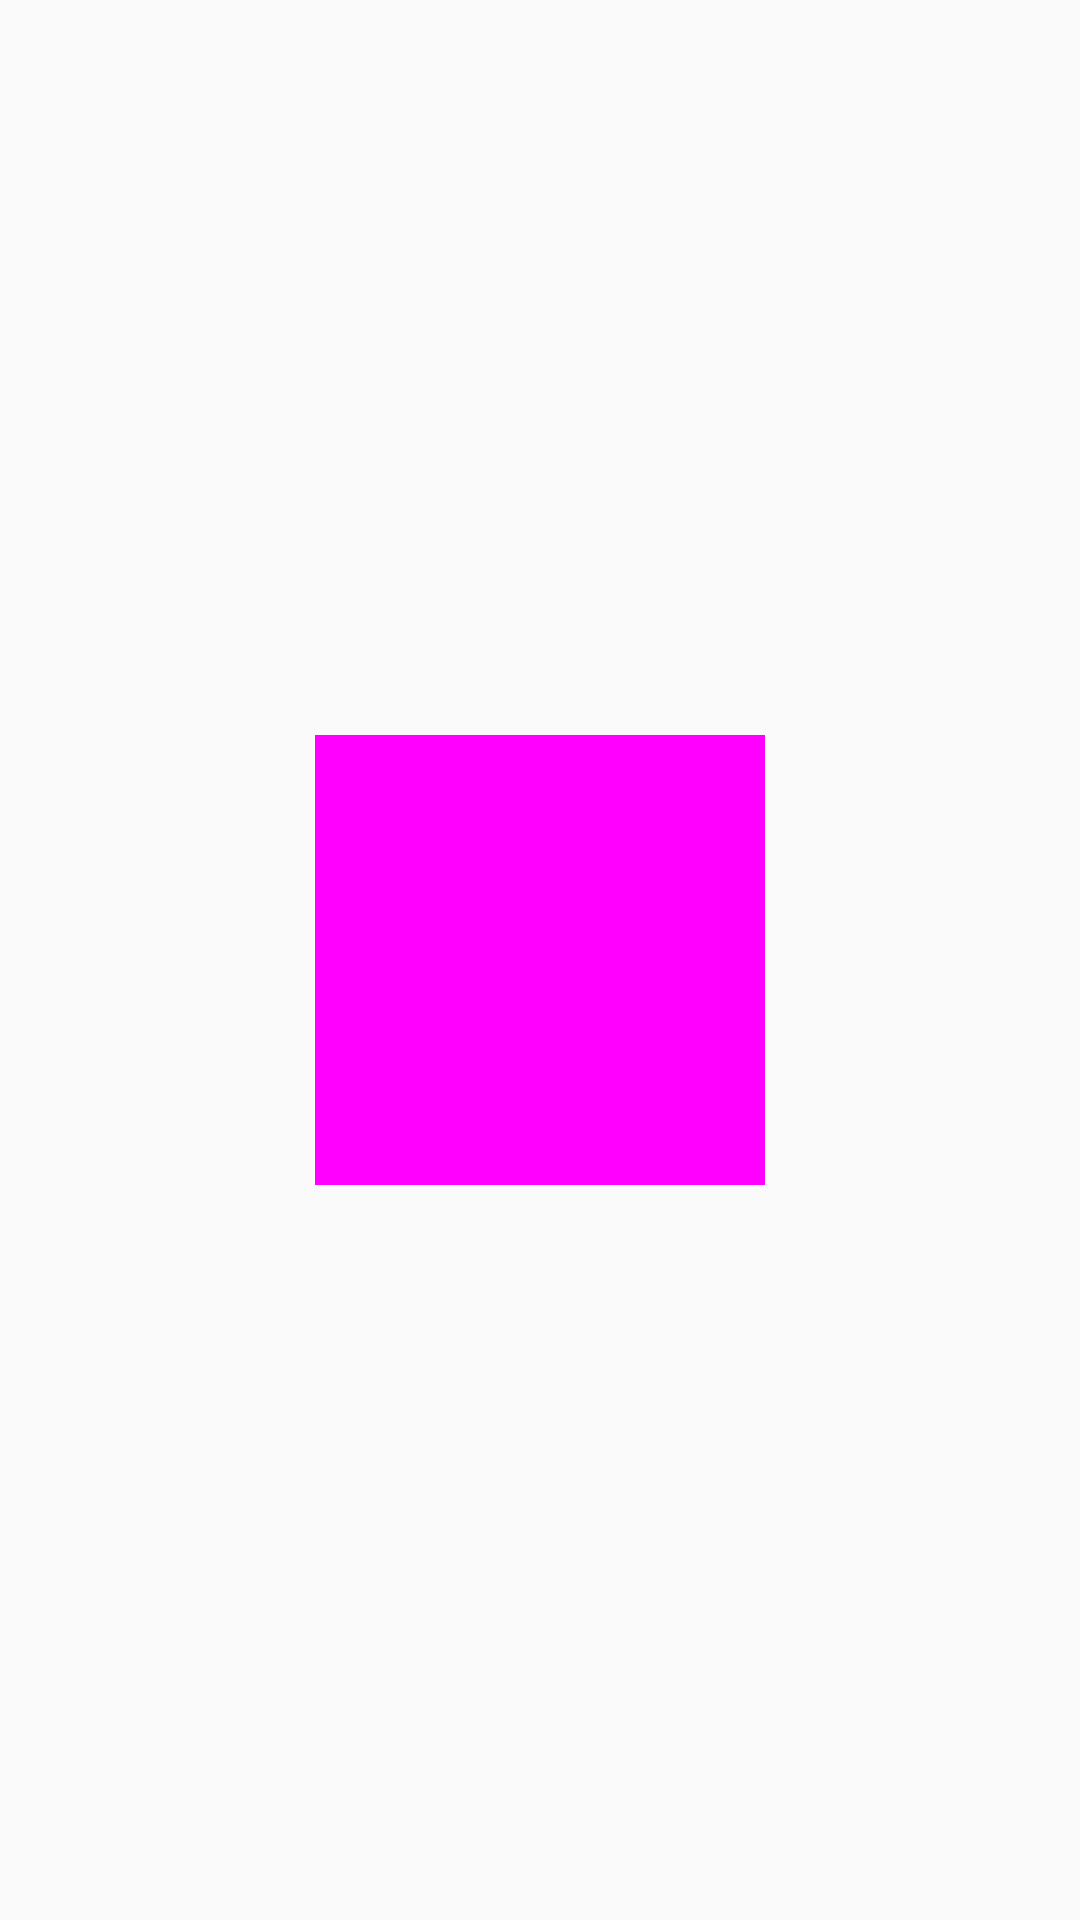

This screen was rendered from an Android layout file. Write that file and the resources it references.
<!-- AndroidManifest.xml: application theme AppTheme -->
<!-- res/layout/activity_image_test.xml -->
<?xml version="1.0" encoding="utf-8"?>
<FrameLayout xmlns:android="http://schemas.android.com/apk/res/android"
    xmlns:app="http://schemas.android.com/apk/res-auto"
    xmlns:tools="http://schemas.android.com/tools"
    android:layout_width="match_parent"
    android:layout_height="match_parent"
    tools:context=".activity.ImageTestActivity">

    <ImageView
        android:id="@+id/img_test"
        android:layout_width="150dp"
        android:layout_height="150dp"
        android:layout_gravity="center"
        android:background="#ff00ff"/>

</FrameLayout>
<!-- resources referenced by this layout -->
<resources>
  <style name="AppTheme" parent="Theme.AppCompat.Light.DarkActionBar">
          
          <item name="colorPrimary">@color/colorPrimary</item>
          <item name="colorPrimaryDark">@color/colorPrimaryDark</item>
          <item name="colorAccent">@color/colorAccent</item>
      </style>
  <color name="colorPrimary">#3F51B5</color>
  <color name="colorPrimaryDark">#303F9F</color>
  <color name="colorAccent">#FF4081</color>
</resources>
